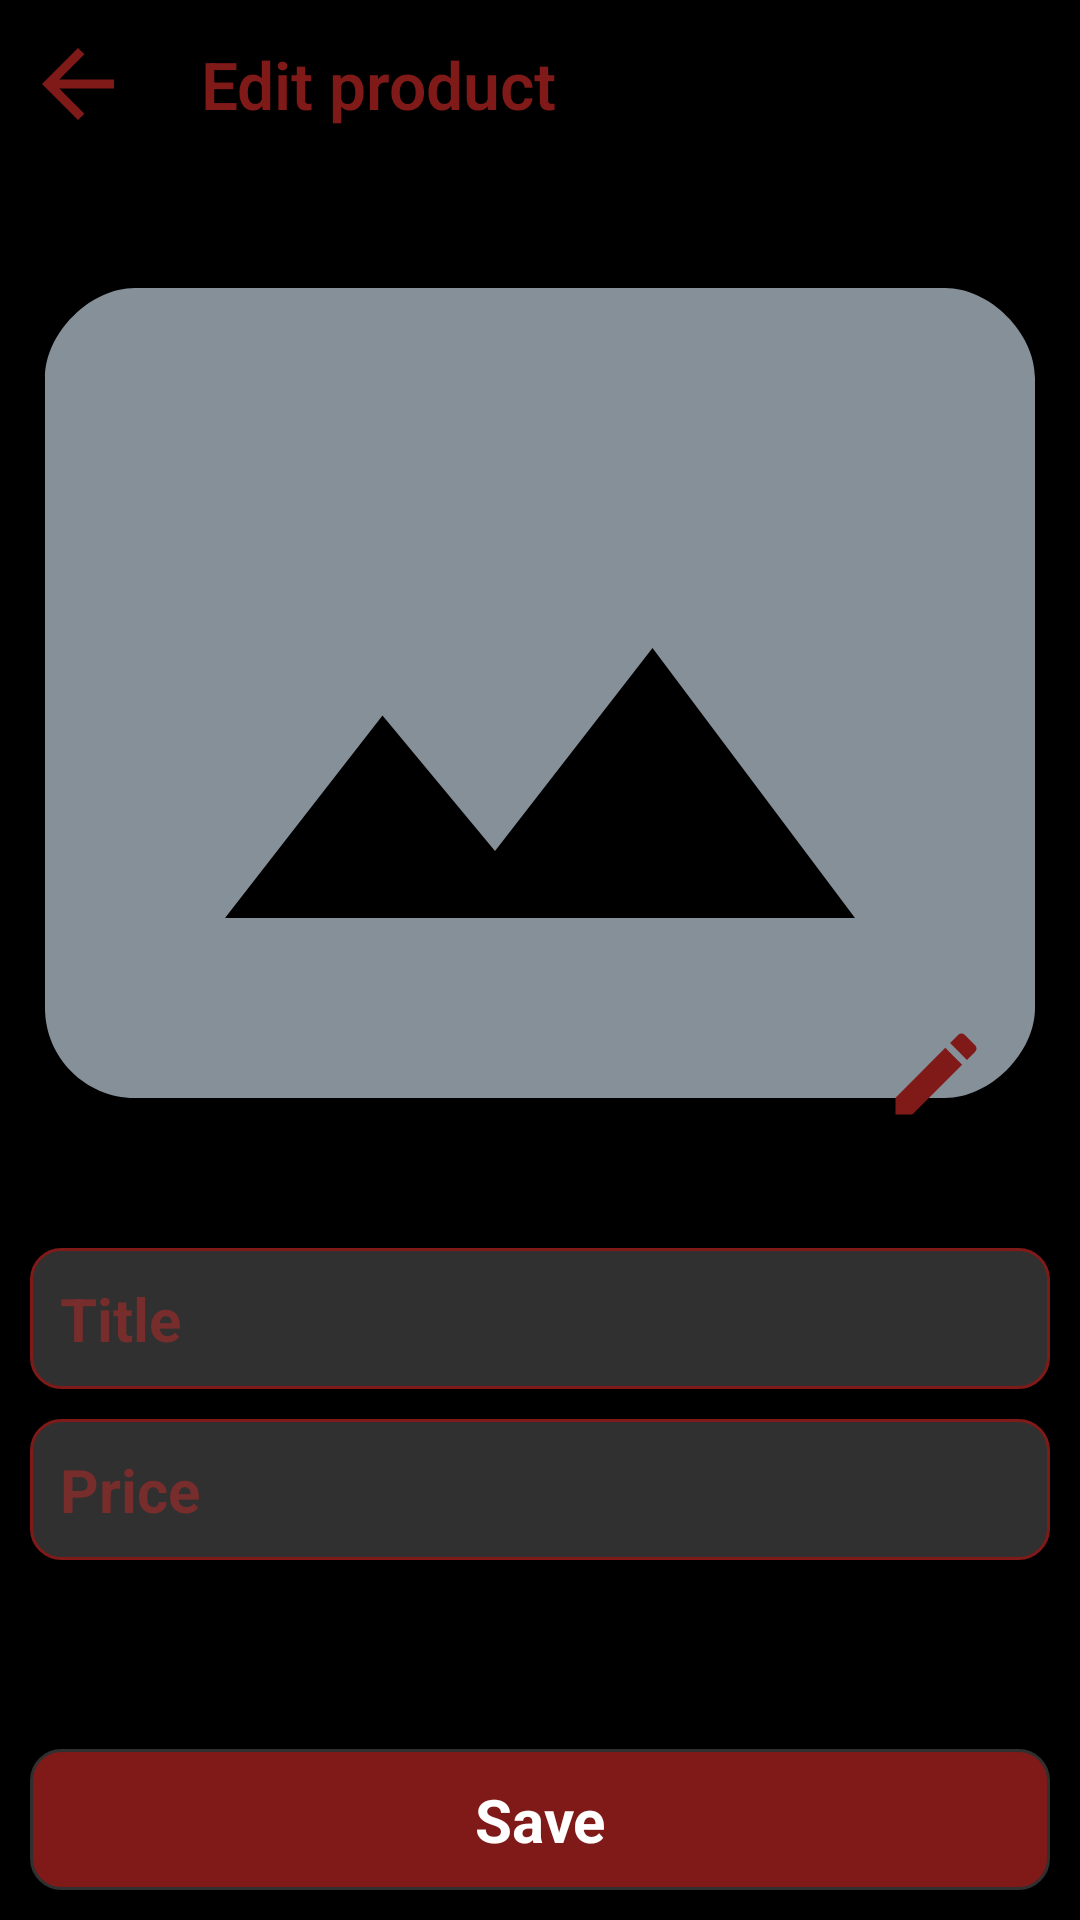

Here is an Android app screen rendered from its layout file. Give the layout XML and the strings, colors and styles it references.
<!-- AndroidManifest.xml: application theme AppTheme -->
<!-- res/layout/fragment_edit_product.xml -->
<?xml version="1.0" encoding="utf-8"?>
<androidx.constraintlayout.widget.ConstraintLayout xmlns:android="http://schemas.android.com/apk/res/android"
    xmlns:app="http://schemas.android.com/apk/res-auto"
    xmlns:tools="http://schemas.android.com/tools"
    android:layout_width="match_parent"
    android:layout_height="match_parent"
    android:background="@color/colorAccent"
    tools:context=".ui.EditProductFragment" >

    <include layout="@layout/edit_product_toolbar"
        android:id="@+id/edit_product_toolbar"/>

    <ImageView
        android:id="@+id/product_image"
        android:layout_width="0dp"
        android:layout_height="350dp"
        style="@style/ProductImage"
        tools:ignore="ContentDescription"
        android:src="@drawable/ic_empty_image"
        app:layout_constraintEnd_toEndOf="parent"
        app:layout_constraintStart_toStartOf="parent"
        app:layout_constraintTop_toBottomOf="@id/edit_product_toolbar" />

    <EditText
        android:id="@+id/product_title"
        android:layout_width="0dp"
        android:layout_height="wrap_content"
        android:hint="@string/title"
        android:background="@drawable/rounded_corner"
        style="@style/CustomTextViewStyle"
        android:inputType="text"
        app:layout_constraintEnd_toEndOf="parent"
        app:layout_constraintStart_toStartOf="parent"
        app:layout_constraintTop_toBottomOf="@+id/product_image" />

    <EditText
        android:id="@+id/product_price"
        android:layout_width="0dp"
        android:layout_height="wrap_content"
        android:hint="@string/price"
        android:background="@drawable/rounded_corner"
        style="@style/CustomTextViewStyle"
        android:inputType="numberDecimal"
        app:layout_constraintEnd_toEndOf="parent"
        app:layout_constraintStart_toStartOf="parent"
        app:layout_constraintTop_toBottomOf="@+id/product_title" />

    <ImageView
        android:id="@+id/edit_image"
        android:layout_width="wrap_content"
        android:layout_height="wrap_content"
        android:layout_marginEnd="30dp"
        android:layout_marginBottom="30dp"
        android:src="@drawable/ic_edit"
        tools:ignore="ContentDescription"
        app:layout_constraintBottom_toBottomOf="@+id/product_image"
        app:layout_constraintEnd_toEndOf="@+id/product_image" />

    <TextView
        android:id="@+id/save_product"
        android:layout_width="0dp"
        android:layout_height="wrap_content"
        android:layout_marginBottom="32dp"
        android:text="@string/save"
        style="@style/CustomSaveStyle"
        android:background="@drawable/rounded_save_btn"
        app:layout_constraintBottom_toBottomOf="parent"
        app:layout_constraintEnd_toEndOf="parent"
        app:layout_constraintStart_toStartOf="parent" />


</androidx.constraintlayout.widget.ConstraintLayout>
<!-- res/layout/edit_product_toolbar.xml (included above) -->
<?xml version="1.0" encoding="utf-8"?>
<androidx.constraintlayout.widget.ConstraintLayout xmlns:android="http://schemas.android.com/apk/res/android"
    android:layout_width="match_parent"
    android:layout_height="?attr/actionBarSize"
    xmlns:app="http://schemas.android.com/apk/res-auto"
    xmlns:tools="http://schemas.android.com/tools"
    android:background="@color/colorAccent">

    <FrameLayout
        android:layout_width="0dp"
        android:layout_height="?attr/actionBarSize"
        android:id="@+id/edit_product_tool_bar"
        app:layout_constraintEnd_toEndOf="parent"
        app:layout_constraintStart_toStartOf="parent"
        app:layout_constraintTop_toTopOf="parent"/>

    <TextView
        android:id="@+id/textView4"
        style="@style/CustomTitleTextAppearance"
        android:layout_width="wrap_content"
        android:layout_height="wrap_content"
        android:layout_marginStart="60dp"
        android:text="@string/edit_product"
        app:layout_constraintBottom_toBottomOf="@+id/edit_product_tool_bar"
        app:layout_constraintStart_toStartOf="@+id/edit_product_tool_bar"
        app:layout_constraintTop_toTopOf="@+id/edit_product_tool_bar" />

    <ProgressBar
        android:id="@+id/edit_product_progress"
        style="@style/Widget.AppCompat.ProgressBar.Horizontal"
        android:layout_width="0dp"
        android:layout_height="wrap_content"
        android:indeterminateOnly="true"
        android:visibility="gone"
        android:indeterminateTint="@color/colorSecondary"
        android:paddingTop="-14dp"
        app:layout_constraintEnd_toEndOf="@id/edit_product_tool_bar"
        app:layout_constraintStart_toStartOf="@id/edit_product_tool_bar"
        app:layout_constraintBottom_toBottomOf="@id/edit_product_tool_bar"/>

    <ImageView
        android:id="@+id/edit_product_backpress"
        android:layout_width="wrap_content"
        android:layout_height="wrap_content"
        android:layout_marginStart="8dp"
        android:src="@drawable/ic_arrow_back"
        tools:ignore="ContentDescription"
        app:layout_constraintBottom_toBottomOf="@+id/edit_product_tool_bar"
        app:layout_constraintStart_toStartOf="parent"
        app:layout_constraintTop_toTopOf="parent" />

</androidx.constraintlayout.widget.ConstraintLayout>
<!-- resources referenced by this layout -->
<resources>
  <color name="colorAccent">#000000</color>
  <color name="colorSecondary">#7f1a18</color>
  <!-- drawable ic_arrow_back (drawable) -->
  <vector android:height="36dp" android:tint="#7F1A18"
      android:viewportHeight="24" android:viewportWidth="24"
      android:width="36dp" xmlns:android="http://schemas.android.com/apk/res/android">
      <path android:fillColor="@android:color/white" android:pathData="M20,11H7.83l5.59,-5.59L12,4l-8,8 8,8 1.41,-1.41L7.83,13H20v-2z"/>
  </vector>
  <!-- drawable ic_empty_image (drawable) -->
  <vector android:height="100dp" android:tint="#859099"
      android:viewportHeight="24" android:viewportWidth="24"
      android:width="100dp" xmlns:android="http://schemas.android.com/apk/res/android">
      <path android:fillColor="@android:color/white" android:pathData="M21,3H3C2,3 1,4 1,5v14c0,1.1 0.9,2 2,2h18c1,0 2,-1 2,-2V5c0,-1 -1,-2 -2,-2zM5,17l3.5,-4.5 2.5,3.01L14.5,11l4.5,6H5z"/>
  </vector>
  <!-- drawable rounded_corner (drawable) -->
  <?xml version="1.0" encoding="utf-8"?>
  <shape xmlns:android="http://schemas.android.com/apk/res/android" >
      <stroke
          android:width="1dp"
          android:color="@color/colorTextSecondary" />
  
      <solid android:color="@color/colorText" />
  
      <padding
          android:left="1dp"
          android:right="1dp"
          android:bottom="1dp"
          android:top="1dp" />
  
      <corners android:radius="10dp" />
  </shape>
  <!-- drawable rounded_save_btn (drawable) -->
  <?xml version="1.0" encoding="utf-8"?>
  <shape xmlns:android="http://schemas.android.com/apk/res/android" >
      <stroke
          android:width="1dp"
          android:color="@color/colorText" />
  
      <solid android:color="@color/colorTextSecondary" />
  
      <padding
          android:left="1dp"
          android:right="1dp"
          android:bottom="1dp"
          android:top="1dp" />
  
      <corners android:radius="10dp" />
  </shape>
  <string name="edit_product">Edit product</string>
  <string name="price">Price</string>
  <string name="save">Save</string>
  <string name="title">Title</string>
  <style name="CustomSaveStyle" parent="Theme.AppCompat.Light.NoActionBar">
          <item name="android:textSize">20sp</item>
          <item name="android:padding">10dp</item>
          <item name="android:textAlignment">center</item>
          <item name="android:layout_margin">10dp</item>
          <item name="android:textStyle">bold</item>
          <item name="android:textColor">@color/colorTextPrimary</item>
      </style>
  <style name="CustomTitleTextAppearance" parent="TextAppearance.Widget.AppCompat.Toolbar.Title">
          <item name="android:fontFamily">sans-serif-light</item>
          <item name="android:textSize">22sp</item>
          <item name="android:padding">7dp</item>
          <item name="android:textColor">@color/colorTextSecondary</item>
          <item name="android:textStyle">bold</item>
      </style>
  <style name="ProductImage">
          <item name="android:layout_width">0dp</item>
          <item name="android:scaleType">centerCrop</item>
          <item name="android:background">@color/colorPrimary</item>
      </style>
  <style name="AppTheme" parent="Theme.AppCompat.Light.NoActionBar">
          
          <item name="colorPrimary">@color/colorPrimary</item>
          <item name="colorPrimaryDark">@color/colorSecondary</item>
          <item name="colorAccent">@color/colorAccent</item>
      </style>
  <color name="colorTextSecondary">#7f1a18</color>
  <color name="colorText">#303030</color>
  <color name="colorTextPrimary">#FFFFFF</color>
  <color name="colorTextHint">#772D2C</color>
  <color name="colorPrimary">#000000</color>
</resources>
